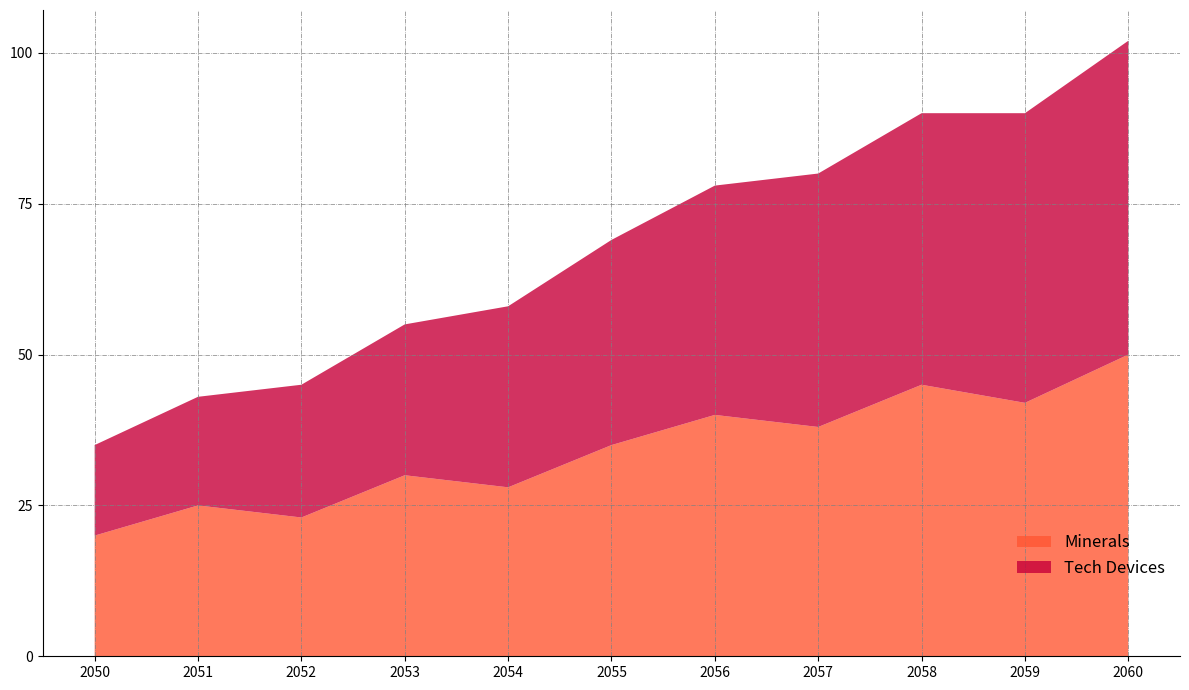

Recreate this plot in Python.
import matplotlib.pyplot as plt
import numpy as np

years = np.arange(2050, 2061)
minerals = [20, 25, 23, 30, 28, 35, 40, 38, 45, 42, 50]
tech_devices = [15, 18, 22, 25, 30, 34, 38, 42, 45, 48, 52]

trade_volumes = np.vstack([minerals, tech_devices])
colors = ['#FF5733', '#C70039']  # Different colors for data groups

fig, ax = plt.subplots(figsize=(12, 7))
ax.stackplot(years, trade_volumes, colors=colors, alpha=0.8)

# Modify legend
ax.legend(['Minerals', 'Tech Devices'], loc='lower right', fontsize=12, bbox_to_anchor=(1, 0.1), frameon=False)
ax.set_xticks(years)
ax.set_yticks(np.arange(0, 101, 25))

# Change grid style
ax.grid(True, linestyle='-.', color='gray', linewidth=0.5)

# Remove the top and right borders (spines)
ax.spines['top'].set_visible(False)
ax.spines['right'].set_visible(False)

plt.tight_layout()
plt.show()
